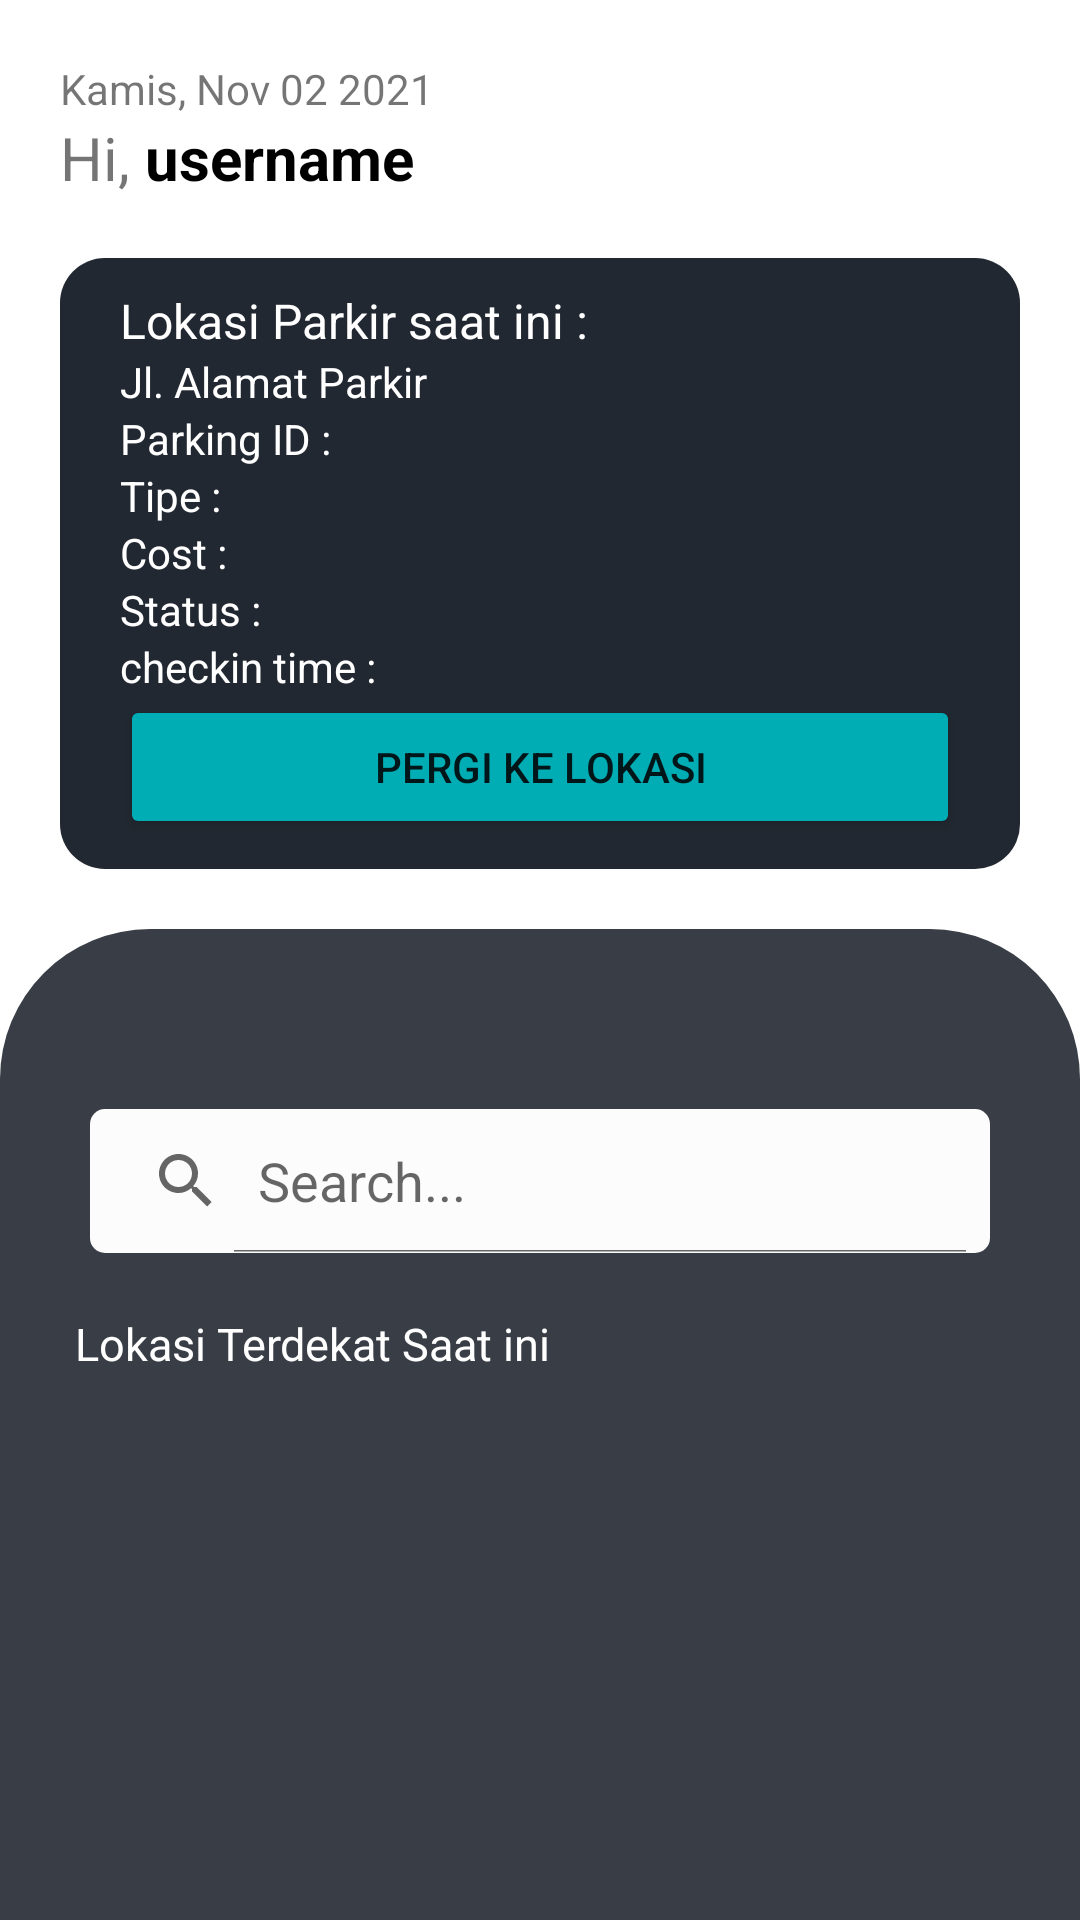

This screen was rendered from an Android layout file. Write that file and the resources it references.
<!-- AndroidManifest.xml: application theme Theme.Pmobile -->
<!-- res/layout/activity_home.xml -->
<?xml version="1.0" encoding="utf-8"?>
<RelativeLayout xmlns:android="http://schemas.android.com/apk/res/android"
xmlns:app="http://schemas.android.com/apk/res-auto"
xmlns:tools="http://schemas.android.com/tools"
android:layout_width="match_parent"
android:layout_height="match_parent"
tools:context=".HomeActivity">


  <RelativeLayout
      android:id="@+id/sambutan"
      android:layout_width="wrap_content"
      android:layout_height="wrap_content">

    <TextView
        android:id="@+id/tampilTanggal"
        android:layout_width="wrap_content"
        android:layout_height="wrap_content"
        android:layout_marginLeft="20dp"
        android:layout_marginTop="20dp"
        android:text="Kamis, Nov 02 2021" />

    <TextView
        android:id="@+id/textviewSambutan"
        android:layout_width="wrap_content"
        android:layout_height="wrap_content"
        android:layout_below="@+id/tampilTanggal"
        android:layout_marginLeft="20dp"
        android:text="Hi, "
        android:textSize="20dp" />

    <TextView
        android:id="@+id/tampilUsername"
        android:layout_width="wrap_content"
        android:layout_height="wrap_content"
        android:layout_below="@+id/tampilTanggal"
        android:layout_toRightOf="@+id/textviewSambutan"
        android:text="username"
        android:textColor="@color/black"
        android:textSize="20dp"
        android:textStyle="bold" />

    <ImageButton
        android:id="@+id/buttonLogout"
        android:layout_width="wrap_content"
        android:layout_height="wrap_content"
        android:layout_alignParentRight="true"
        android:layout_centerVertical="true"
        android:layout_marginRight="25dp"
        android:background="@color/white"
        android:src="@drawable/ic_baseline_logout_24" />
  </RelativeLayout>

  <RelativeLayout
      android:id="@+id/layoutLokasi"
      android:layout_width="match_parent"
      android:layout_height="wrap_content"
      android:layout_below="@+id/sambutan"
      android:layout_marginHorizontal="20dp"
      android:layout_marginTop="20dp"
      android:background="@drawable/rouded_corner_semi_black"
      android:paddingHorizontal="20dp"
      android:paddingVertical="10dp">

    <TextView
        android:id="@+id/textviewLokasiParkir"
        android:layout_width="wrap_content"
        android:layout_height="wrap_content"
        android:text="Lokasi Parkir saat ini : "
        android:textColor="@color/white"
        android:textSize="16dp" />

    <TextView
        android:id="@+id/tampilLokasiParkir"
        android:layout_width="wrap_content"
        android:layout_height="wrap_content"
        android:layout_below="@+id/textviewLokasiParkir"
        android:text="Jl. Alamat Parkir"
        android:textColor="@color/white" />

    <TextView
        android:id="@+id/park_id"
        android:layout_width="wrap_content"
        android:layout_height="wrap_content"
        android:layout_below="@+id/tampilLokasiParkir"
        android:text="Parking ID : "
        android:textColor="@color/white" />

    <TextView
        android:id="@+id/tipe"
        android:layout_width="wrap_content"
        android:layout_height="wrap_content"
        android:layout_below="@+id/park_id"
        android:text="Tipe : "
        android:textColor="@color/white" />

    <TextView
        android:id="@+id/cost"
        android:layout_width="wrap_content"
        android:layout_height="wrap_content"
        android:layout_below="@+id/tipe"
        android:text="Cost : "
        android:textColor="@color/white" />

    <TextView
        android:id="@+id/status"
        android:layout_width="wrap_content"
        android:layout_height="wrap_content"
        android:layout_below="@+id/cost"
        android:text="Status : "
        android:textColor="@color/white" />

    <TextView
        android:id="@+id/checkinTime"
        android:layout_width="wrap_content"
        android:layout_height="wrap_content"
        android:layout_below="@+id/status"
        android:text="checkin time : "
        android:textColor="@color/white" />

    <Button
        android:id="@+id/buttonParkir"
        android:layout_width="match_parent"
        android:layout_height="wrap_content"
        android:layout_below="@+id/checkinTime"
        android:backgroundTint="@color/tosca"
        android:text="PERGI KE LOKASI" />

    <Button
        android:id="@+id/btnCancel"
        android:layout_width="match_parent"
        android:layout_height="wrap_content"
        android:layout_below="@+id/buttonParkir"
        android:layout_marginTop="3dp"
        android:background="@drawable/button_cancel"
        android:text="Batal"
        android:textColor="@color/tosca"
        android:visibility="gone" />

    <ImageButton
        android:id="@+id/refresh"
        android:layout_width="wrap_content"
        android:layout_height="wrap_content"
        android:layout_alignParentTop="true"
        android:layout_alignParentRight="true"
        android:background="@drawable/refresh_button" />

    
    
    
    
    
    
  </RelativeLayout>

  <RelativeLayout
      android:id="@+id/layoutCariParkir"
      android:layout_width="match_parent"
      android:layout_height="match_parent"
      android:layout_below="@+id/layoutLokasi"
      android:layout_marginTop="20dp"
      android:background="@drawable/bottom_menu"
      android:paddingHorizontal="20dp"
      android:paddingTop="50dp"
      android:paddingBottom="10dp">


    <RelativeLayout
        android:id="@+id/layoutPencarian"
        android:layout_width="wrap_content"
        android:layout_height="wrap_content"
        android:layout_marginHorizontal="10dp"
        android:layout_marginTop="10dp"
        android:background="@drawable/input_text_non_stroke">

      <SearchView
          android:id="@+id/Search"
          android:layout_width="match_parent"
          android:layout_height="wrap_content"
          android:iconifiedByDefault="false"
          android:imeOptions="actionDone"
          android:queryHint="Search... " />

    </RelativeLayout>

    <TextView
        android:id="@+id/textviewLokasiTerdekat"
        android:layout_width="wrap_content"
        android:layout_height="wrap_content"
        android:layout_below="@+id/layoutPencarian"
        android:layout_marginLeft="5dp"
        android:layout_marginTop="20dp"
        android:text="Lokasi Terdekat Saat ini"
        android:textColor="@color/white"
        android:textSize="15dp" />

    
    <ScrollView
        android:layout_width="match_parent"
        android:layout_height="match_parent"
        android:layout_below="@+id/textviewLokasiTerdekat">

      <LinearLayout
          android:id="@+id/rekompParkir"
          android:layout_width="match_parent"
          android:layout_height="wrap_content"
          android:layout_below="@+id/textviewLokasiTerdekat"
          android:orientation="vertical"></LinearLayout>
    </ScrollView>

  </RelativeLayout>
</RelativeLayout>
<!-- resources referenced by this layout -->
<resources>
  <color name="black">#000</color>
  <color name="tosca">#00ADB5</color>
  <color name="white">#fff</color>
  <!-- drawable bottom_menu (drawable) -->
  <?xml version="1.0" encoding="utf-8"?>
  <shape xmlns:android="http://schemas.android.com/apk/res/android"
      android:shape="rectangle" android:padding="10dp">
      <solid android:color="@color/semigrey"/>
      <corners
          android:bottomRightRadius="0dp"
          android:bottomLeftRadius="0dp"
          android:topLeftRadius="50dp"
          android:topRightRadius="50dp"/>
  </shape>
  <!-- drawable button_cancel (drawable) -->
  <?xml version="1.0" encoding="utf-8"?>
  <shape xmlns:android="http://schemas.android.com/apk/res/android"
      android:shape="rectangle" android:padding="10dp">
      <stroke android:width="3dp"/>
      <gradient
          android:startColor="@android:color/transparent"
          android:endColor="@android:color/transparent"
          />
      <corners
          android:radius="5dp"/>
  </shape>
  <!-- drawable input_text_non_stroke (drawable) -->
  <?xml version="1.0" encoding="utf-8"?>
  <shape xmlns:android="http://schemas.android.com/apk/res/android"
      android:shape="rectangle" android:padding="10dp">
      <solid android:color="@color/lightgrey"/>
      <corners
          android:radius="5dp"/>
  </shape>
  <!-- drawable refresh_button (drawable) -->
  <?xml version="1.0" encoding="utf-8"?>
  <selector xmlns:android="http://schemas.android.com/apk/res/android">
      <item android:state_pressed="true"
          android:drawable="@drawable/ic_baseline_refresh_press" /> 
      <item android:state_focused="true"
          android:drawable="@drawable/ic_baseline_refresh_24" /> 
      <item android:drawable="@drawable/ic_baseline_refresh_default" /> 
  </selector>
  <!-- drawable rouded_corner_semi_black (drawable) -->
  <?xml version="1.0" encoding="utf-8"?>
  <shape xmlns:android="http://schemas.android.com/apk/res/android"
      android:shape="rectangle" android:padding="10dp">
      <solid android:color="@color/semiblack"/>
      <corners
          android:bottomRightRadius="15dp"
          android:bottomLeftRadius="15dp"
          android:topLeftRadius="15dp"
          android:topRightRadius="15dp"/>
  </shape>
  <color name="semigrey">#393E46</color>
  <color name="lightgrey">#fcfcfc</color>
      //custom color button
  <!-- drawable ic_baseline_refresh_press (drawable) -->
  <vector android:alpha="0.45" android:height="30dp"
      android:tint="#FFFFFF" android:viewportHeight="24"
      android:viewportWidth="24" android:width="30dp" xmlns:android="http://schemas.android.com/apk/res/android">
      <path android:fillColor="@android:color/white" android:pathData="M17.65,6.35C16.2,4.9 14.21,4 12,4c-4.42,0 -7.99,3.58 -7.99,8s3.57,8 7.99,8c3.73,0 6.84,-2.55 7.73,-6h-2.08c-0.82,2.33 -3.04,4 -5.65,4 -3.31,0 -6,-2.69 -6,-6s2.69,-6 6,-6c1.66,0 3.14,0.69 4.22,1.78L13,11h7V4l-2.35,2.35z"/>
  </vector>
  <!-- drawable ic_baseline_refresh_default (drawable) -->
  <vector android:alpha="0.72" android:height="30dp"
      android:tint="#FFFFFF" android:viewportHeight="24"
      android:viewportWidth="24" android:width="30dp" xmlns:android="http://schemas.android.com/apk/res/android">
      <path android:fillColor="@android:color/white" android:pathData="M17.65,6.35C16.2,4.9 14.21,4 12,4c-4.42,0 -7.99,3.58 -7.99,8s3.57,8 7.99,8c3.73,0 6.84,-2.55 7.73,-6h-2.08c-0.82,2.33 -3.04,4 -5.65,4 -3.31,0 -6,-2.69 -6,-6s2.69,-6 6,-6c1.66,0 3.14,0.69 4.22,1.78L13,11h7V4l-2.35,2.35z"/>
  </vector>
  <color name="semiblack">#222831</color>
  <color name="colorPrimary">#3F51B5</color>
  <color name="grey">#EEEEEE</color>
</resources>
